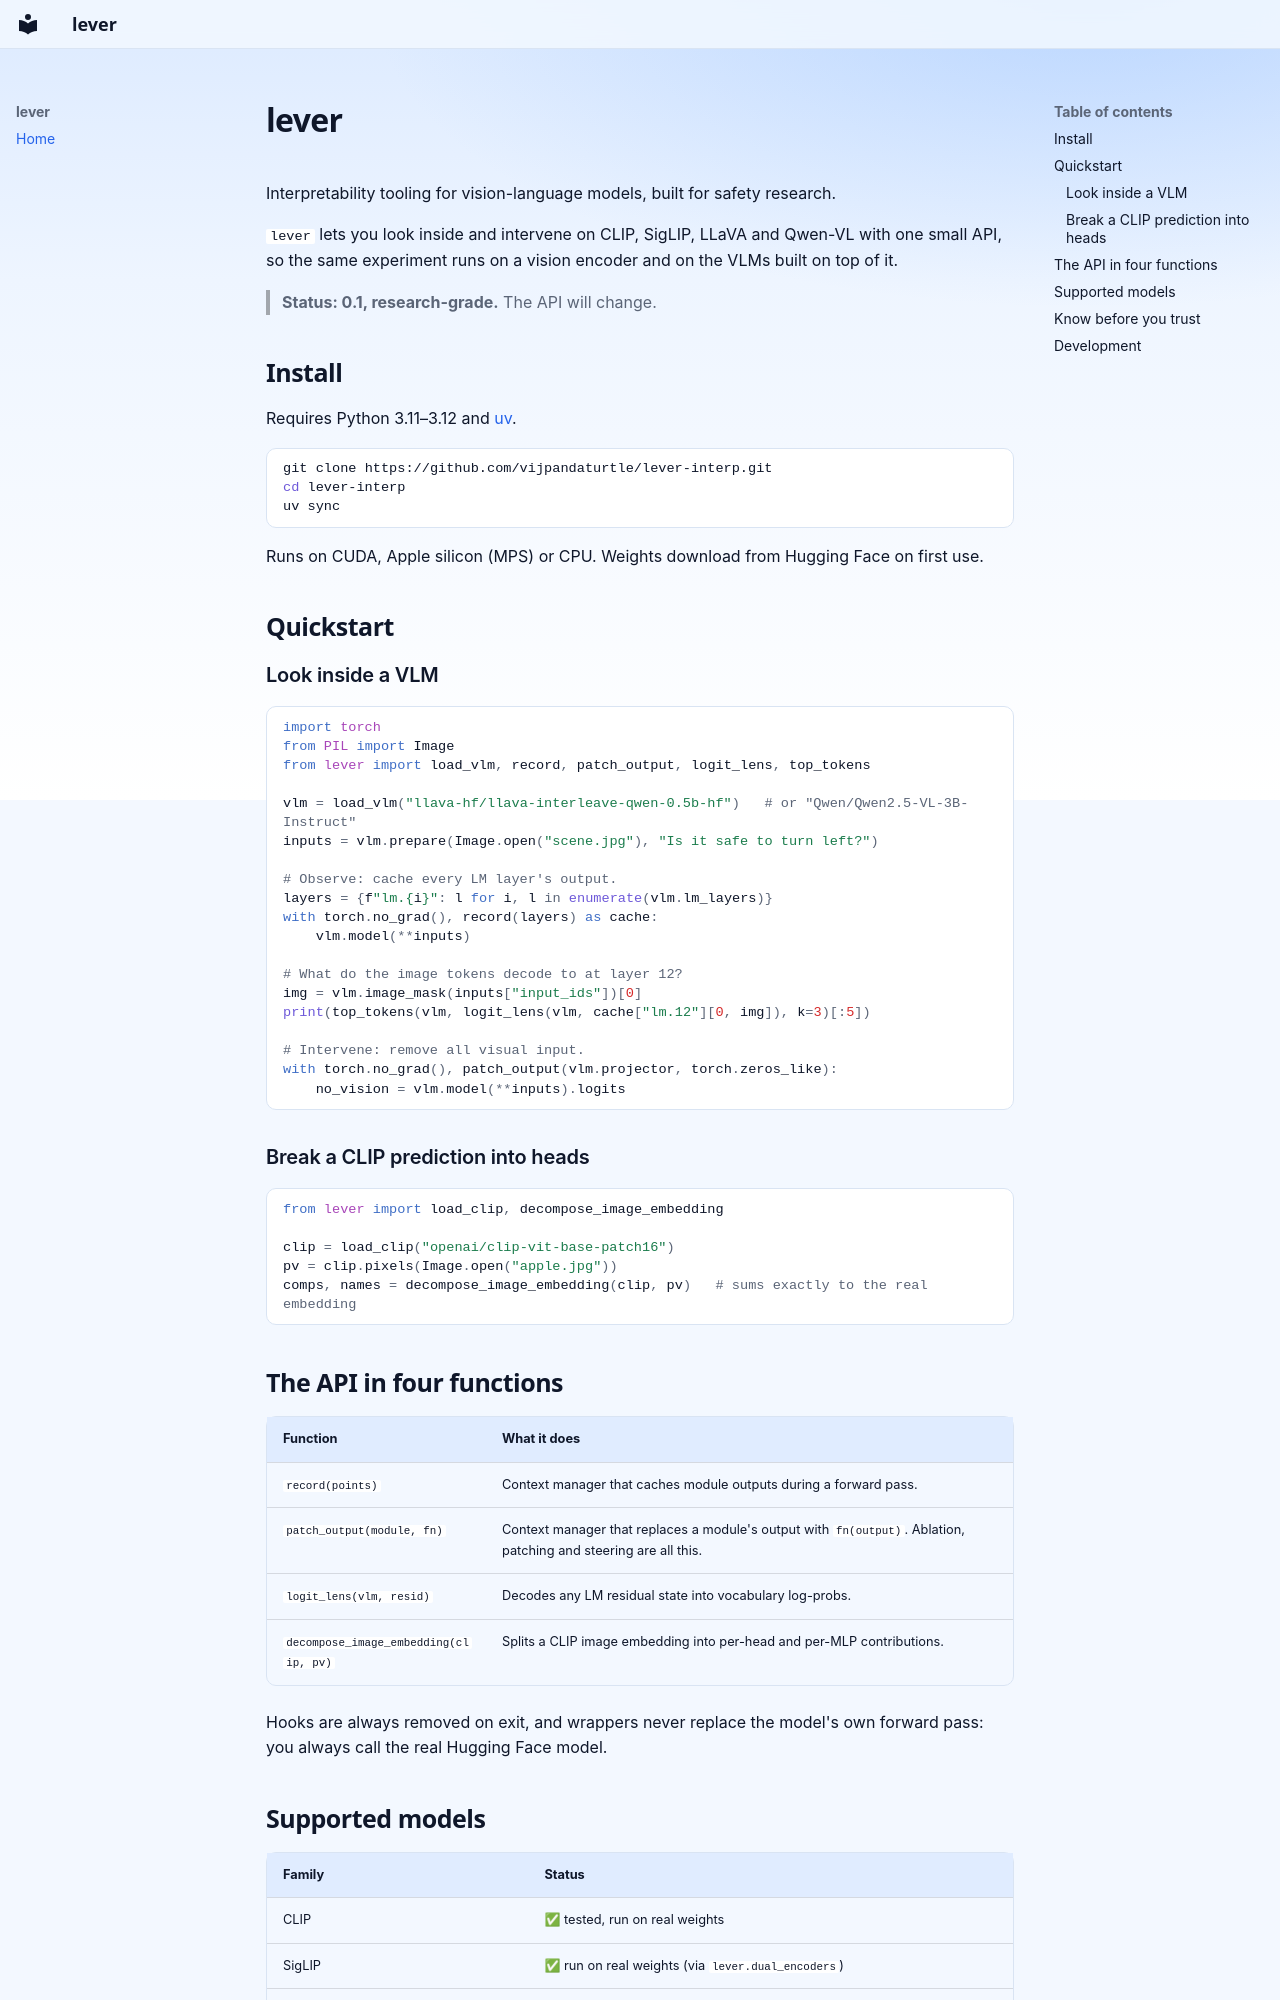

repository: vijpandaturtle/lever-interp · page: index.html · generator: mkdocs

# lever

Interpretability tooling for vision-language models, built for safety research.

`lever` lets you look inside and intervene on CLIP, SigLIP, LLaVA and Qwen-VL with one small API,
so the same experiment runs on a vision encoder and on the VLMs built on top of it.

> **Status: 0.1, research-grade.** The API will change.

## Install

Requires Python 3.11–3.12 and [uv](https://docs.astral.sh/uv/).

```bash
git clone https://github.com/vijpandaturtle/lever-interp.git
cd lever-interp
uv sync
```

Runs on CUDA, Apple silicon (MPS) or CPU. Weights download from Hugging Face on first use.

## Quickstart

### Look inside a VLM

```python
import torch
from PIL import Image
from lever import load_vlm, record, patch_output, logit_lens, top_tokens

vlm = load_vlm("llava-hf/llava-interleave-qwen-0.5b-hf")   # or "Qwen/Qwen2.5-VL-3B-Instruct"
inputs = vlm.prepare(Image.open("scene.jpg"), "Is it safe to turn left?")

# Observe: cache every LM layer's output.
layers = {f"lm.{i}": l for i, l in enumerate(vlm.lm_layers)}
with torch.no_grad(), record(layers) as cache:
    vlm.model(**inputs)

# What do the image tokens decode to at layer 12?
img = vlm.image_mask(inputs["input_ids"])[0]
print(top_tokens(vlm, logit_lens(vlm, cache["lm.12"][0, img]), k=3)[:5])

# Intervene: remove all visual input.
with torch.no_grad(), patch_output(vlm.projector, torch.zeros_like):
    no_vision = vlm.model(**inputs).logits
```

### Break a CLIP prediction into heads

```python
from lever import load_clip, decompose_image_embedding

clip = load_clip("openai/clip-vit-base-patch16")
pv = clip.pixels(Image.open("apple.jpg"))
comps, names = decompose_image_embedding(clip, pv)   # sums exactly to the real embedding
```

## The API in four functions

| Function | What it does |
|---|---|
| `record(points)` | Context manager that caches module outputs during a forward pass. |
| `patch_output(module, fn)` | Context manager that replaces a module's output with `fn(output)`. Ablation, patching and steering are all this. |
| `logit_lens(vlm, resid)` | Decodes any LM residual state into vocabulary log-probs. |
| `decompose_image_embedding(clip, pv)` | Splits a CLIP image embedding into per-head and per-MLP contributions. |

Hooks are always removed on exit, and wrappers never replace the model's own forward pass: you
always call the real Hugging Face model.
